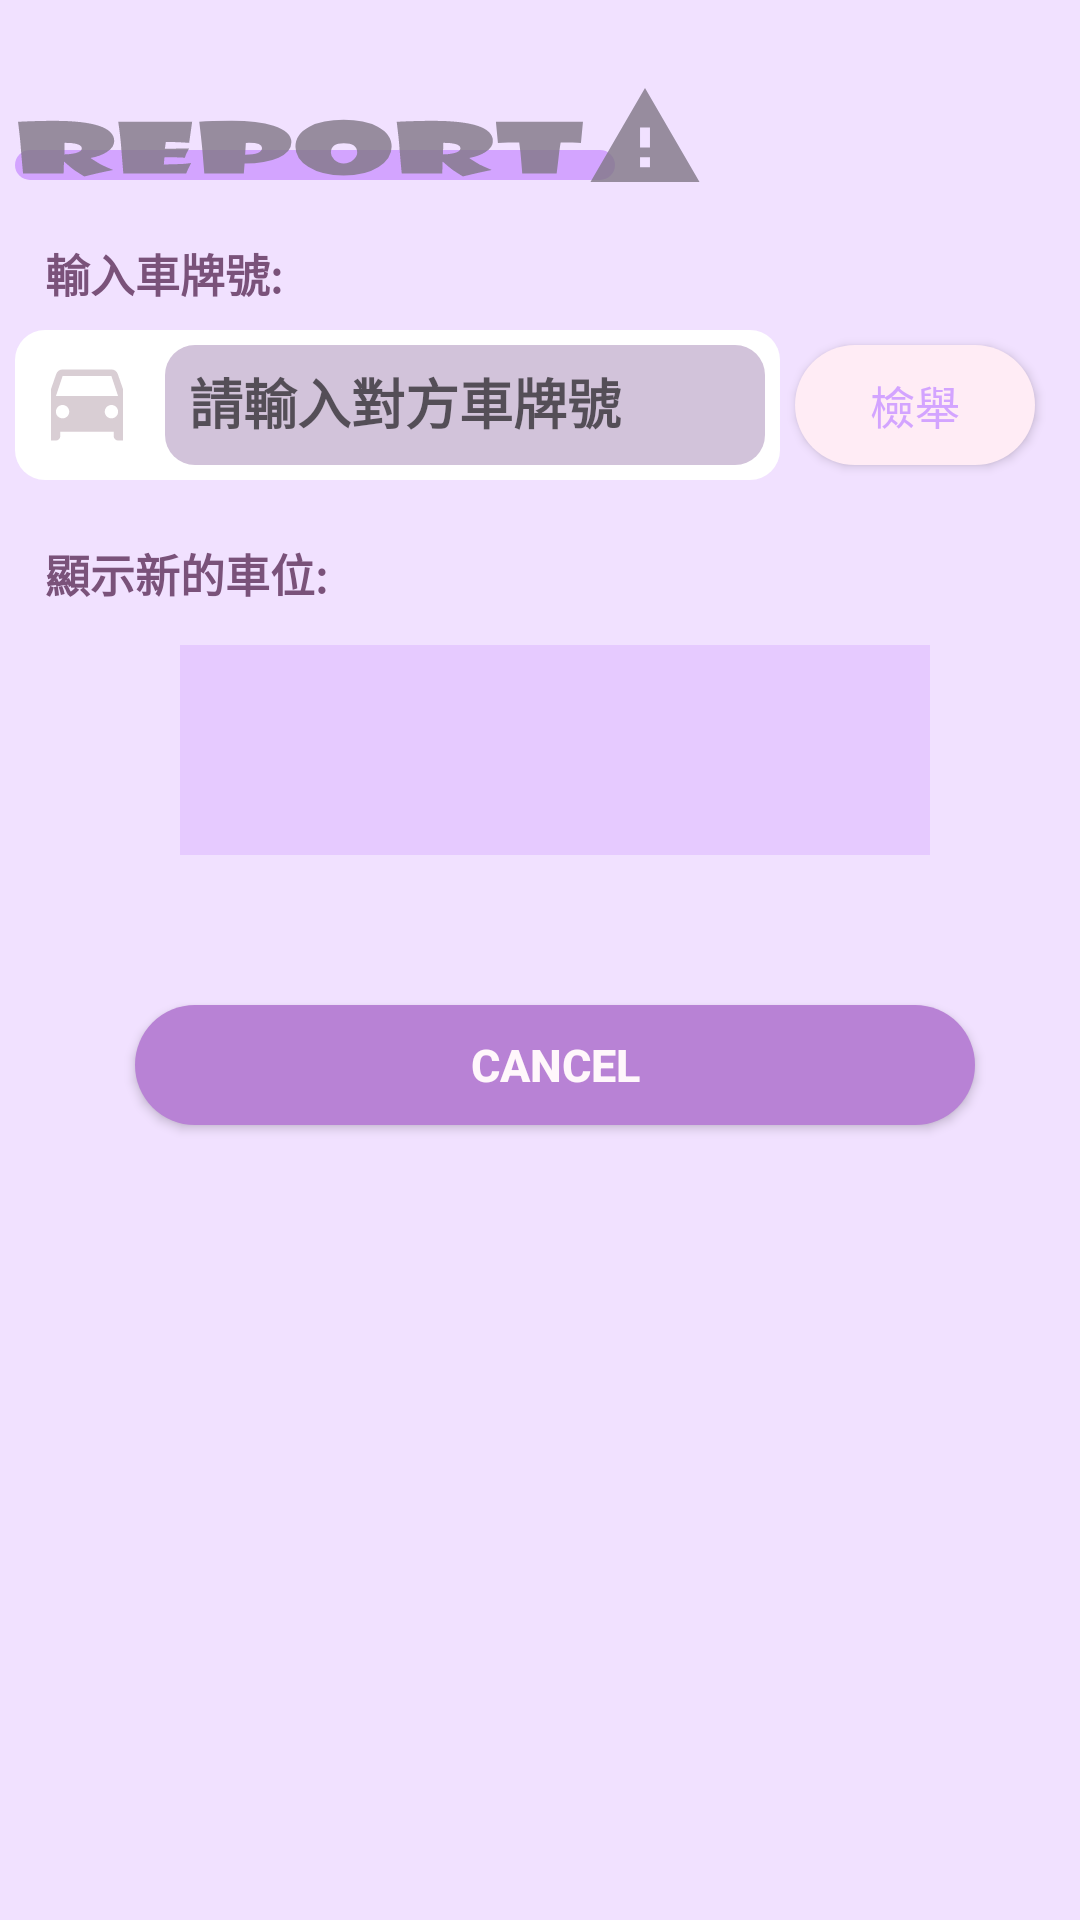

Write the Android layout XML for this screen, with the resource values it uses.
<!-- AndroidManifest.xml: application theme Theme.Park -->
<!-- res/layout/activity_report.xml -->
<?xml version="1.0" encoding="utf-8"?>
<RelativeLayout xmlns:android="http://schemas.android.com/apk/res/android"
    xmlns:app="http://schemas.android.com/apk/res-auto"
    xmlns:tools="http://schemas.android.com/tools"
    android:layout_width="match_parent"
    android:layout_height="match_parent"
    tools:context=".report"
    android:padding="5dp"
    android:background="#F1E1FF"
    >
    <TextView
        android:layout_width="200dp"
        android:layout_height="10dp"
        android:background="@drawable/btn_1"
        android:layout_marginTop="45dp"
        />

    <TextView
        android:id="@+id/one"
        android:layout_width="190dp"
        android:layout_height="90dp"
        android:background="@drawable/report"
        />
    <TextView
        android:layout_width="40dp"
        android:layout_height="40dp"
        android:background="@drawable/report_1"
        android:layout_toRightOf="@id/one"
        android:layout_marginTop="20dp"
        />
    <TextView
        android:layout_width="150dp"
        android:layout_height="30dp"
        android:layout_marginTop="70dp"
        android:text="輸入車牌號:"
        android:textStyle="bold"
        android:textSize="15sp"
        android:textColor="#7A527A"
        android:paddingTop="5dp"
        android:paddingLeft="10dp"
        />
    <TextView
        android:layout_width="255dp"
        android:layout_height="50dp"
        android:layout_marginTop="105dp"
        android:background="@drawable/member_test"
        android:drawableLeft="@drawable/car_ad"
        android:paddingLeft="12dp"
        />
        <Button
            android:id="@+id/btn_1"
            android:layout_width="80dp"
            android:layout_height="40dp"
            android:text="檢舉"
            app:backgroundTint="@null"
            android:textColor="#D3A4FF"
            android:textSize="15sp"
            android:background="@drawable/reserve_btn"
            android:layout_toRightOf="@id/text_1"
            android:layout_marginLeft="10dp"
            android:layout_marginTop="110dp"
            />
        <EditText
            android:id="@+id/text_1"
            android:layout_width="200dp"
            android:layout_height="40dp"
            android:hint="請輸入對方車牌號"
            android:background="@drawable/edittext_2"
            android:layout_marginLeft="50dp"
            android:padding="8dp"
            android:textStyle = "bold"
           android:layout_marginTop="110dp"
            />
    <TextView
        android:layout_width="150dp"
        android:layout_height="30dp"
        android:layout_marginTop="170dp"
        android:text="顯示新的車位:"
        android:textStyle="bold"
        android:textSize="15sp"
        android:textColor="#7A527A"
        android:paddingTop="5dp"
        android:paddingLeft="10dp"
        />




    <TextView
        android:id="@+id/text_2"
        android:layout_width="250dp"
        android:layout_height="70dp"
        android:layout_marginTop="60dp"
        android:textSize="30sp"
        android:background="#E6CAFF"
        android:paddingLeft="105dp"
        android:paddingTop="15dp"
        android:layout_below="@id/text_1"
        android:layout_marginLeft="55dp"

        />
    <TextView
        android:id="@+id/text_3"
        android:layout_width="100dp"
        android:layout_height="30dp"
        android:layout_below="@id/text_1"
        android:layout_marginLeft="115dp"
        android:layout_marginTop="25dp"


        android:textSize="15sp"

        />
    <Button
        android:id="@+id/btn_2"
        android:layout_width="280dp"
        android:layout_height="40dp"
        android:layout_marginLeft="40dp"
        android:layout_marginTop="330dp"
        android:background="@drawable/join_btn"
        android:text="cancel"
        android:textColor="#FFF7FB"
        android:textSize="15dp"
        android:textStyle="bold"
        app:backgroundTint="@null" />



</RelativeLayout>
<!-- resources referenced by this layout -->
<resources>
  <!-- drawable btn_1 (drawable) -->
  <?xml version="1.0" encoding="utf-8"?>
  <selector xmlns:android="http://schemas.android.com/apk/res/android"
      android:shape="rectangle">
      <item   android:state_pressed="false">
      <shape>
          <solid
          android:color="	#D3A4FF"
          />
      <corners
          android:radius="35dp"
          android:color="	#D3A4FF"
          />
      </shape>
      </item>
      <item   android:state_pressed="true">
          <shape>
              <solid
                  android:color="#BE77FF"
                  />
              <corners
                  android:radius="35dp"
                  android:drawable="@color/btn_1"
                  />
          </shape>
      </item>
  
  </selector>
  <!-- drawable edittext_2 (drawable) -->
  <?xml version="1.0" encoding="utf-8"?>
  <shape xmlns:android="http://schemas.android.com/apk/res/android"
      android:shape="rectangle">
      <solid
          android:color="#D2C3DA" />
      <corners
          android:radius="10dp"
          />
  </shape>
  <!-- drawable join_btn (drawable) -->
  <?xml version="1.0" encoding="utf-8"?>
  <selector xmlns:android="http://schemas.android.com/apk/res/android">
      <item android:state_pressed="false">
     <shape >
      <solid
          android:color="#B882D5"
          />
      <corners
          android:radius="30dp"
          android:color="#B882D5"
          />
     </shape>
      </item>
      <item android:state_pressed="true">
          <shape >
              <solid
                  android:color="#BE77FF"
                  />
              <corners
                  android:radius="30dp"
                  android:drawable="@color/btn_1"
                  />
          </shape>
      </item>
  </selector>
  <!-- drawable member_test (drawable) -->
  <?xml version="1.0" encoding="utf-8"?>
  <shape xmlns:android="http://schemas.android.com/apk/res/android">
      <solid
          android:color="#ffffff" />
      <corners
          android:radius="10dp"
          />
  </shape>
  <!-- drawable report_1 (drawable-anydpi) -->
  <vector xmlns:android="http://schemas.android.com/apk/res/android"
      android:width="24dp"
      android:height="24dp"
      android:viewportWidth="24"
      android:viewportHeight="24"
      android:tint="#7F7686"
      android:alpha="0.8">
    <group android:scaleX="0.9917355"
        android:scaleY="0.9917355"
        android:translateX="0.09917355"
        android:translateY="0.59504133">
      <path
          android:fillColor="@android:color/white"
          android:pathData="M1,21h22L12,2 1,21zM13,18h-2v-2h2v2zM13,14h-2v-4h2v4z"/>
    </group>
  </vector>
  <style name="Theme.Park" parent="Theme.MaterialComponents.DayNight.DarkActionBar">
          
          <item name="colorPrimary">@color/purple_500</item>
          <item name="colorPrimaryVariant">@color/purple_700</item>
          <item name="colorOnPrimary">@color/white</item>
          
          <item name="colorSecondary">@color/teal_200</item>
          <item name="colorSecondaryVariant">@color/teal_700</item>
          <item name="colorOnSecondary">@color/black</item>
          
          <item name="android:statusBarColor" tools:targetApi="l">?attr/colorPrimaryVariant</item>
          
      </style>
  <color name="btn_1">#BE77FF</color>
  <color name="btn_3">#FFD9EC</color>
  <color name="purple_500">#FF6200EE</color>
  <color name="purple_700">#FF3700B3</color>
  <color name="white">#FFFFFFFF</color>
  <color name="teal_200">#FF03DAC5</color>
  <color name="teal_700">#FF018786</color>
  <color name="black">#FF000000</color>
</resources>
